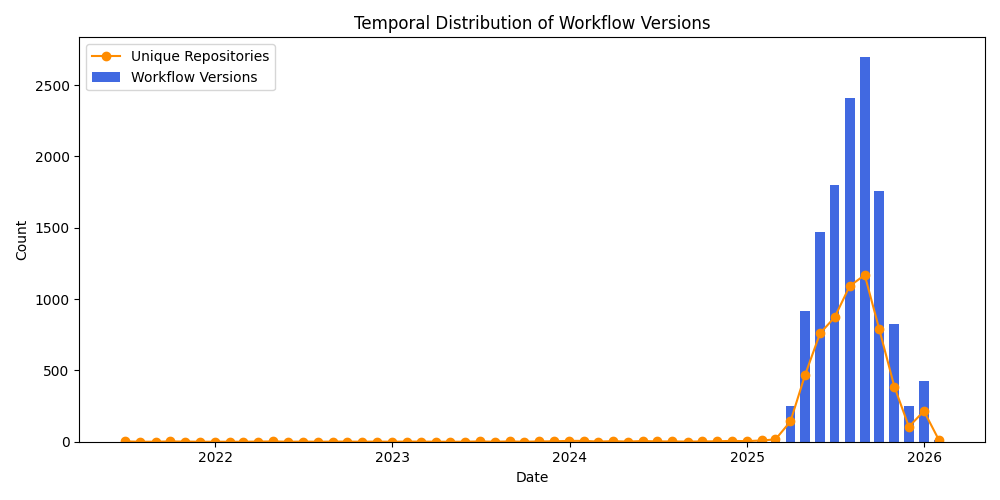

Values plotted in this chart, from the file beside it:
commit_date, workflow_count, repository_count
2021-06-30 00:00:00+00:00, 2, 2
2021-07-31 00:00:00+00:00, 0, 0
2021-08-31 00:00:00+00:00, 0, 0
2021-09-30 00:00:00+00:00, 2, 2
2021-10-31 00:00:00+00:00, 1, 1
2021-11-30 00:00:00+00:00, 0, 0
2021-12-31 00:00:00+00:00, 0, 0
2022-01-31 00:00:00+00:00, 0, 0
2022-02-28 00:00:00+00:00, 0, 0
2022-03-31 00:00:00+00:00, 2, 1
2022-04-30 00:00:00+00:00, 2, 2
2022-05-31 00:00:00+00:00, 0, 0
2022-06-30 00:00:00+00:00, 1, 1
2022-07-31 00:00:00+00:00, 0, 0
2022-08-31 00:00:00+00:00, 1, 1
2022-09-30 00:00:00+00:00, 1, 1
2022-10-31 00:00:00+00:00, 0, 0
2022-11-30 00:00:00+00:00, 1, 1
2022-12-31 00:00:00+00:00, 0, 0
2023-01-31 00:00:00+00:00, 1, 1
2023-02-28 00:00:00+00:00, 1, 1
2023-03-31 00:00:00+00:00, 0, 0
2023-04-30 00:00:00+00:00, 0, 0
2023-05-31 00:00:00+00:00, 0, 0
2023-06-30 00:00:00+00:00, 2, 2
2023-07-31 00:00:00+00:00, 0, 0
2023-08-31 00:00:00+00:00, 5, 2
2023-09-30 00:00:00+00:00, 0, 0
2023-10-31 00:00:00+00:00, 2, 2
2023-11-30 00:00:00+00:00, 3, 3
2023-12-31 00:00:00+00:00, 9, 6
2024-01-31 00:00:00+00:00, 6, 6
2024-02-29 00:00:00+00:00, 1, 1
2024-03-31 00:00:00+00:00, 4, 4
2024-04-30 00:00:00+00:00, 1, 1
2024-05-31 00:00:00+00:00, 5, 5
2024-06-30 00:00:00+00:00, 3, 2
2024-07-31 00:00:00+00:00, 2, 2
2024-08-31 00:00:00+00:00, 1, 1
2024-09-30 00:00:00+00:00, 2, 2
2024-10-31 00:00:00+00:00, 3, 3
2024-11-30 00:00:00+00:00, 11, 6
2024-12-31 00:00:00+00:00, 4, 4
2025-01-31 00:00:00+00:00, 12, 9
2025-02-28 00:00:00+00:00, 28, 16
2025-03-31 00:00:00+00:00, 248, 142
2025-04-30 00:00:00+00:00, 916, 467
2025-05-31 00:00:00+00:00, 1471, 760
2025-06-30 00:00:00+00:00, 1803, 872
2025-07-31 00:00:00+00:00, 2407, 1091
2025-08-31 00:00:00+00:00, 2700, 1169
2025-09-30 00:00:00+00:00, 1759, 788
2025-10-31 00:00:00+00:00, 824, 387
2025-11-30 00:00:00+00:00, 253, 105
2025-12-31 00:00:00+00:00, 429, 215
2026-01-31 00:00:00+00:00, 15, 11
